Dataset: dataset (GitHub, Sebadam2010/RL_Car_Classification_Project). Classes: Dominus, Fennec, Octane.

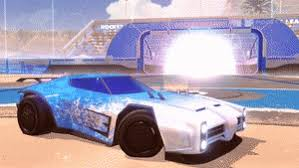
Label: Dominus

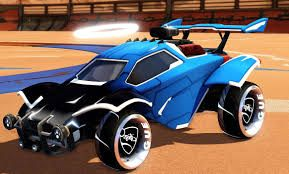
Label: Octane

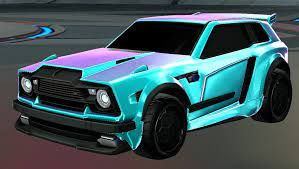
Label: Fennec

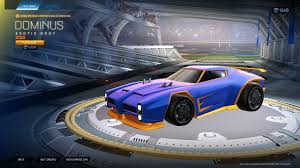
Label: Dominus

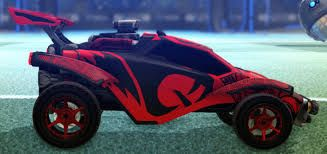
Label: Octane

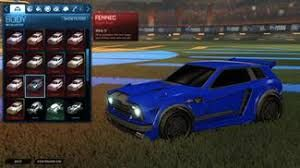
Label: Fennec
